Run: headless pygame with SDL's dummy video driver; simulated clock (each Clock.tick advances the game by its frame time, no real sleeping); random seed 0; keys injected as events and as key.get_pressed() state; no mouse input.
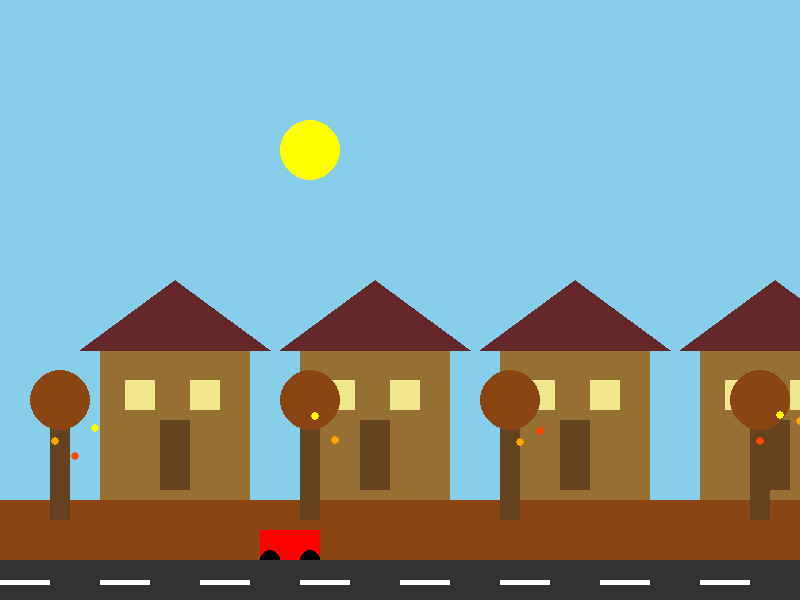
Frame 1 of 4 · flips 1–60 · no input
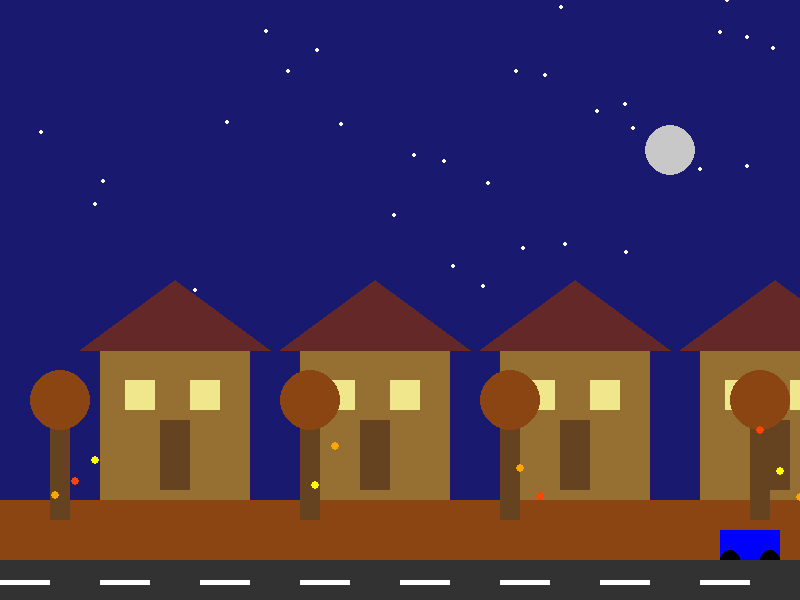
Frame 2 of 4 · flips 61–180 · tapped SPACE, RETURN · held RIGHT (→), D
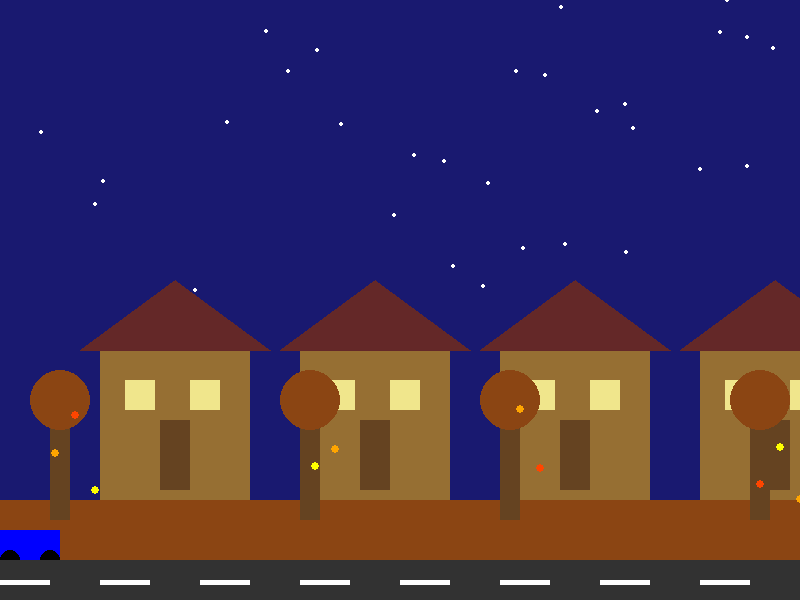
Frame 3 of 4 · flips 181–300 · held DOWN (↓), S
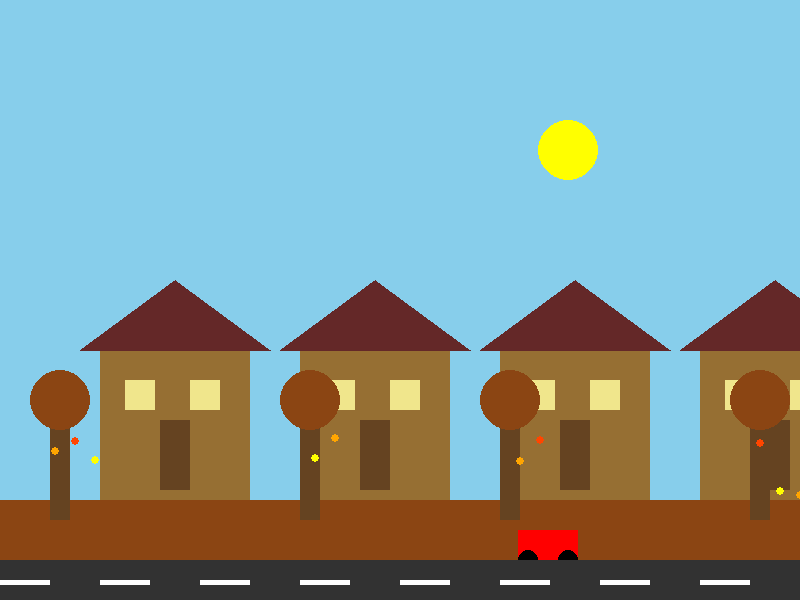
Frame 4 of 4 · flips 301–420 · held LEFT (←), A, UP (↑), W

The pygame program that drew these frames:

import pygame
import random

# ================================
# Initialization
# ================================
pygame.init()

# Screen dimensions
WIDTH, HEIGHT = 800, 600
screen = pygame.display.set_mode((WIDTH, HEIGHT))

# Colours
DAY_SKY_COLOR = (135, 206, 235)
NIGHT_SKY_COLOR = (25, 25, 112)
GROUND_COLOR = (139, 69, 19)
ROAD_COLOR = (50, 50, 50)
ROAD_LINE_COLOR = (255, 255, 255)
TREE_TRUNK = (101, 67, 33)
TREE_LEAF = (139, 69, 19)
ORANGE = (255, 165, 0)
RED = (255, 69, 0)
YELLOW = (255, 255, 0)
HOUSE_COLOR = (150, 111, 51)
ROOF_COLOR = (100, 40, 40)
WINDOW_COLOR = (240, 230, 140)
STAR_COLOR = (255, 255, 255)
CAR_COLOR_DAY = (255, 0, 0)
CAR_COLOR_NIGHT = (0, 0, 255)

# Positions of houses and trees
house_positions = [(WIDTH // 2 - 300, HEIGHT - 250),(WIDTH // 2 - 100, HEIGHT - 250),(WIDTH // 2 + 100, HEIGHT - 250),(WIDTH // 2 + 300, HEIGHT - 250)]
trees = [(50, HEIGHT - 180),(750, HEIGHT - 180),(300, HEIGHT - 180),(500, HEIGHT - 180)]

# Random star positions
stars = [(random.randint(0, WIDTH), random.randint(0, HEIGHT // 2)) for _ in range(30)]

# Initial positions for the sun and moon
sun_position = [-50, HEIGHT // 4]
moon_position = [-50, HEIGHT // 4]

# Car positions and speed
car_position_day = [-100, HEIGHT - 70]
car_position_night = [WIDTH + 100, HEIGHT - 70]
car_speed = 6

# Leaves falling animation
leaves = [[trees[0][0] + 5, HEIGHT - 150, ORANGE, 1.0],
[trees[1][0] + 10, HEIGHT - 160, RED, 1.2],
[trees[2][0] + 15, HEIGHT - 155, YELLOW, 1.1],
[trees[3][0] + 20, HEIGHT - 145, ORANGE, 1.0],
[trees[0][0] + 25, HEIGHT - 155, RED, 1.3],
[trees[1][0] + 30, HEIGHT - 150, YELLOW, 1.0],
[trees[2][0] + 35, HEIGHT - 140, ORANGE, 1.2],
[trees[3][0] + 40, HEIGHT - 155, RED, 1.1],
[trees[0][0] + 45, HEIGHT - 150, YELLOW, 1.0],
[trees[1][0] + 50, HEIGHT - 160, ORANGE, 1.3]]

# Game clock for frame control
clock = pygame.time.Clock()
frame_count = 0
is_day = True

# ================================
# Main Game Loop
# ================================
running = True
while running:
    frame_count += 1

    # Handle day/night logic
    if is_day:
        sun_position[0] += car_speed
        car_position_day[0] += car_speed
        
        if car_position_day[0] >= WIDTH:
            car_position_day[0] = -100
            is_day = False
            sun_position[0] = -50
            moon_position[0] = WIDTH + 50
    else:
        moon_position[0] -= car_speed
        car_position_night[0] -= car_speed
        
        if car_position_night[0] <= -100:
            car_position_night[0] = WIDTH + 100
            is_day = True
            sun_position[0] = -50
            moon_position[0] = WIDTH + 50

    # Falling leaves animation
    for leaf in leaves:
        leaf[1] += leaf[3]  # Fall speed
        if leaf[1] > HEIGHT - 100:
            leaf[1] = random.randint(HEIGHT - 200, HEIGHT - 150)

    # ================================
    # Drawing Functions
    # ================================
    screen.fill(DAY_SKY_COLOR if is_day else NIGHT_SKY_COLOR)
    pygame.draw.rect(screen, GROUND_COLOR, (0, HEIGHT - 100, WIDTH, 100))

    # Draw houses
    for i in range(4):
        x, y = house_positions[i]
        pygame.draw.rect(screen, HOUSE_COLOR, (x, y, 150, 150))
        pygame.draw.polygon(screen, ROOF_COLOR, [(x - 20, y), (x + 170, y), (x + 75, y - 70)])
        window_color = WINDOW_COLOR if is_day or frame_count % 30 < 15 else (30, 30, 30)
        pygame.draw.rect(screen, window_color, (x + 25, y + 30, 30, 30))
        pygame.draw.rect(screen, window_color, (x + 90, y + 30, 30, 30))
        pygame.draw.rect(screen, TREE_TRUNK, (x + 60, y + 70, 30, 70))

    # Draw trees
    for (x, y) in trees:
        pygame.draw.rect(screen, TREE_TRUNK, (x, y, 20, 100))  # Tree trunk
        pygame.draw.circle(screen, TREE_LEAF, (x + 10, y - 20), 30)  # Tree leaf

    # Draw the falling leaves
    for leaf in leaves:
        pygame.draw.circle(screen, leaf[2], (leaf[0], leaf[1]), 4)

    # Draw sun or moon
    if is_day:
        pygame.draw.circle(screen, (255, 255, 0), sun_position, 30)  # Sun
        pygame.draw.rect(screen, CAR_COLOR_DAY, (car_position_day[0], car_position_day[1], 60, 30))  # Day car
        pygame.draw.circle(screen, (0, 0, 0), (car_position_day[0] + 10, car_position_day[1] + 30), 10)  # Left wheel
        pygame.draw.circle(screen, (0, 0, 0), (car_position_day[0] + 50, car_position_day[1] + 30), 10)  # Right wheel
    else:
        pygame.draw.circle(screen, (200, 200, 200), moon_position, 25)  # Moon
        for star in stars:
            pygame.draw.circle(screen, STAR_COLOR, star, 2)  # Stars at night
        pygame.draw.rect(screen, CAR_COLOR_NIGHT, (car_position_night[0], car_position_night[1], 60, 30))  # Night car
        pygame.draw.circle(screen, (0, 0, 0), (car_position_night[0] + 10, car_position_night[1] + 30), 10)  # Left wheel
        pygame.draw.circle(screen, (0, 0, 0), (car_position_night[0] + 50, car_position_night[1] + 30), 10)  # Right wheel

    # Draw road
    pygame.draw.rect(screen, ROAD_COLOR, (0, HEIGHT - 40, WIDTH, 40))
    for i in range(0, WIDTH, 100):  # Road lines
        pygame.draw.rect(screen, ROAD_LINE_COLOR, (i, HEIGHT - 20, 50, 5))

    # Display update
    pygame.display.flip()
    clock.tick(30)

# Quit Pygame
pygame.quit()
